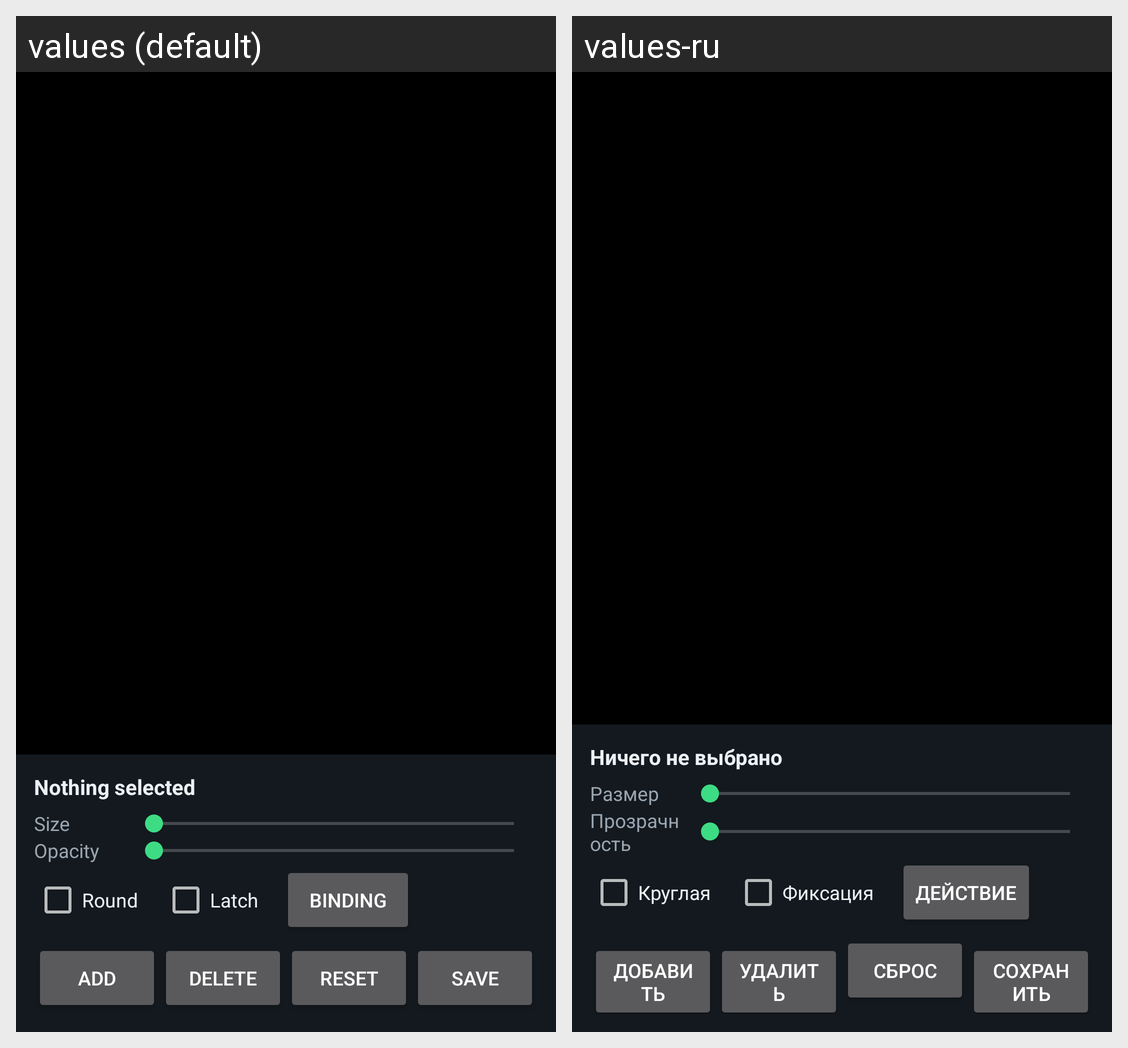

For this localized Android screen grid, give each drawn string resource with its value in every locale shown.
Android screen res/layout/activity_controls_editor.xml rendered under 2 locales, left to right: values (default), values-ru. Device: Nexus 5 (rendered at 1080×1920; each locale shown at half size, 540×960, under a caption strip naming it); theme Theme.MarathonDroid.Fullscreen.
Strings drawn on this screen, with the default value and each locale's value (text and hints the layout hard-codes, and strings that could not be matched under every locale, appear in the picture but are not listed):

editor_nothing_selected
  values: Nothing selected
  values-ru: Ничего не выбрано

editor_size
  values: Size
  values-ru: Размер

editor_opacity
  values: Opacity
  values-ru: Прозрачность

editor_round
  values: Round
  values-ru: Круглая

editor_toggle
  values: Latch
  values-ru: Фиксация

editor_binding_button
  values: Binding
  values-ru: Действие

editor_add
  values: Add
  values-ru: Добавить

editor_delete
  values: Delete
  values-ru: Удалить

editor_reset
  values: Reset
  values-ru: Сброс

editor_save
  values: Save
  values-ru: Сохранить
